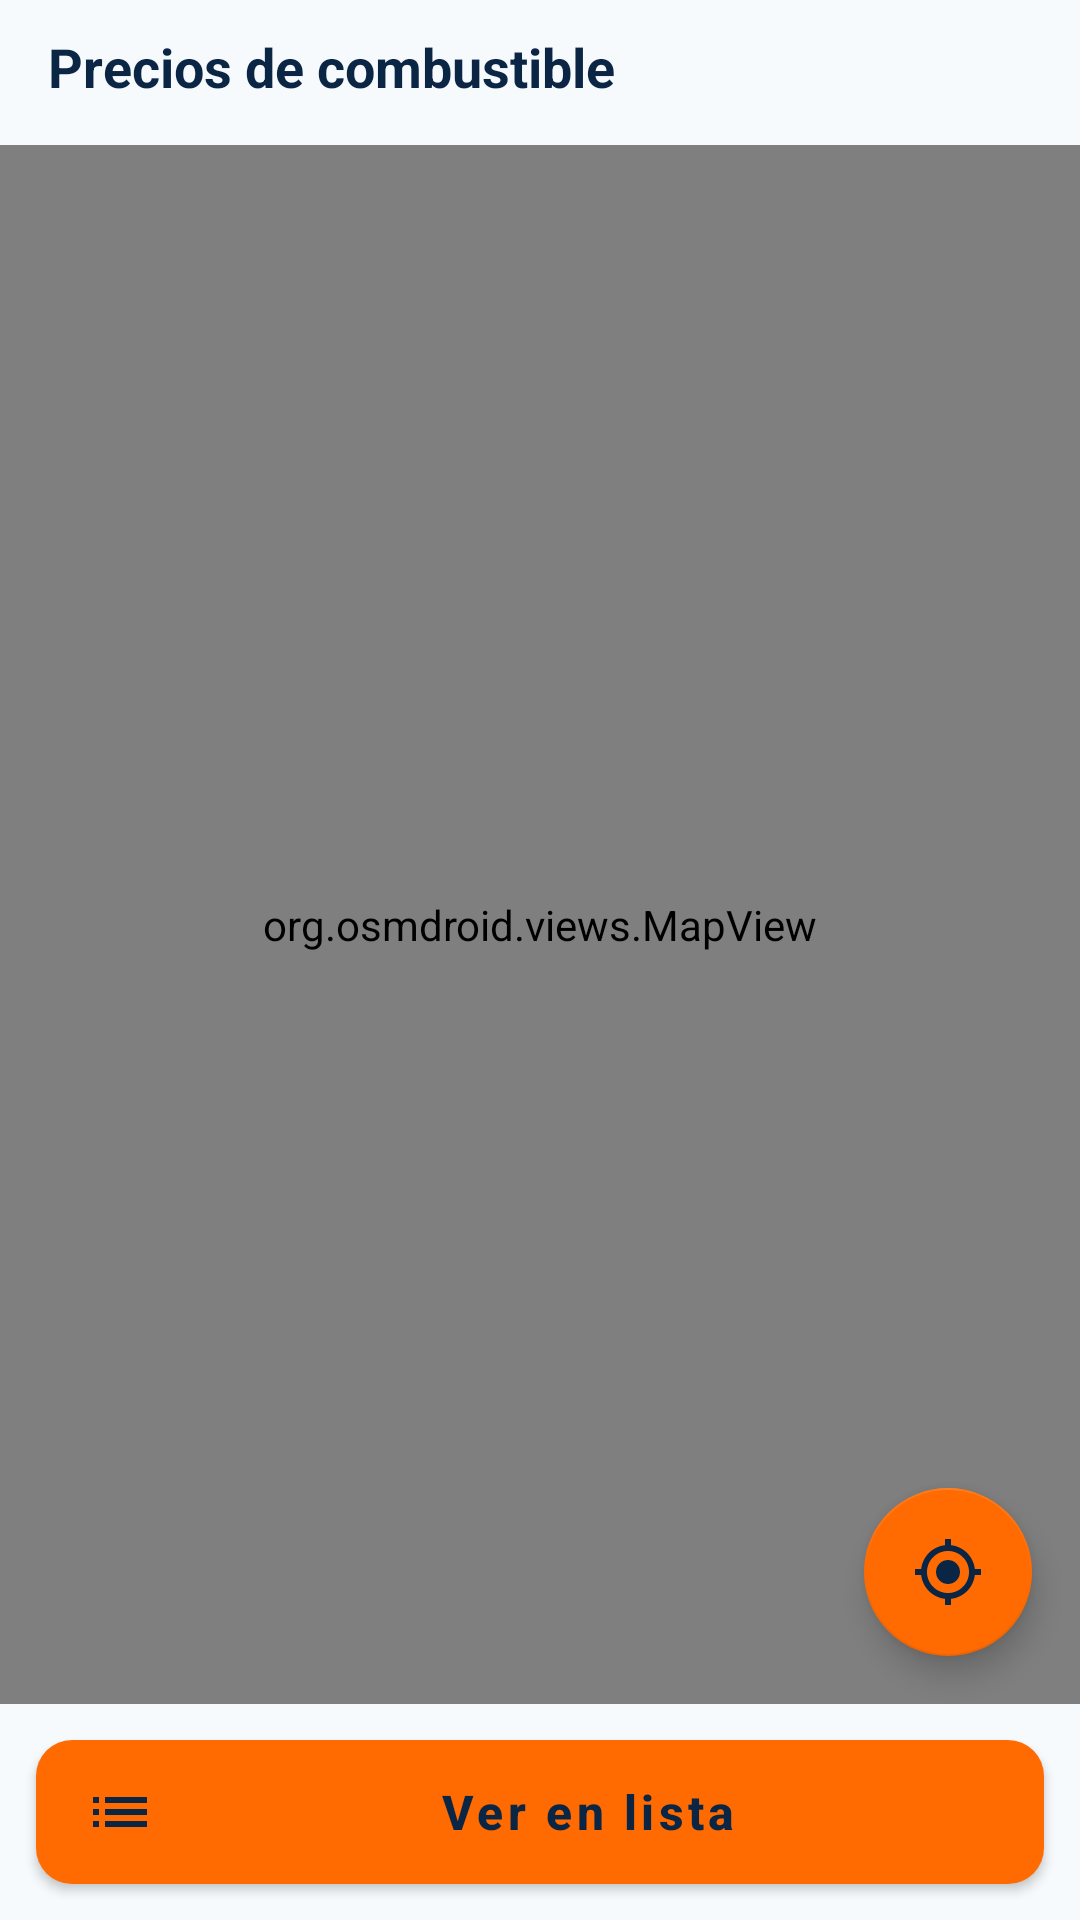

Produce the Android XML layout that renders to this screen, including the resource entries it uses.
<!-- AndroidManifest.xml: application theme Theme.GavaldonGo -->
<!-- res/layout/fragment_map.xml -->
<?xml version="1.0" encoding="utf-8"?>
<LinearLayout xmlns:android="http://schemas.android.com/apk/res/android"
    xmlns:app="http://schemas.android.com/apk/res-auto"
    android:layout_width="match_parent"
    android:layout_height="match_parent"
    android:background="@color/color_surface_background"
    android:orientation="vertical">

    <TextView
        style="@style/Text.Title"
        android:layout_width="match_parent"
        android:layout_height="wrap_content"
        android:paddingStart="16dp"
        android:paddingTop="10dp"
        android:paddingEnd="16dp"
        android:text="@string/fuel_prices_title" />

    
    <LinearLayout
        android:id="@+id/price_row"
        android:layout_width="match_parent"
        android:layout_height="wrap_content"
        android:orientation="horizontal"
        android:paddingStart="12dp"
        android:paddingTop="6dp"
        android:paddingEnd="12dp"
        android:paddingBottom="8dp" />

    <FrameLayout
        android:layout_width="match_parent"
        android:layout_height="0dp"
        android:layout_weight="1">

        <org.osmdroid.views.MapView
            android:id="@+id/map_view"
            android:layout_width="match_parent"
            android:layout_height="match_parent" />

        <androidx.recyclerview.widget.RecyclerView
            android:id="@+id/station_list"
            android:layout_width="match_parent"
            android:layout_height="match_parent"
            android:background="@color/color_surface_background"
            android:clipToPadding="false"
            android:padding="8dp"
            android:visibility="gone" />

        <com.google.android.material.floatingactionbutton.FloatingActionButton
            android:id="@+id/btn_my_location"
            android:layout_width="wrap_content"
            android:layout_height="wrap_content"
            android:layout_gravity="bottom|end"
            android:layout_margin="16dp"
            android:contentDescription="@string/my_location"
            android:src="@drawable/ic_my_location"
            app:backgroundTint="@color/color_brand_accent"
            app:tint="@color/color_brand_primary" />
    </FrameLayout>

    <com.google.android.material.button.MaterialButton
        android:id="@+id/btn_toggle"
        android:layout_width="match_parent"
        android:layout_height="wrap_content"
        android:layout_margin="12dp"
        android:text="@string/map_view_list"
        app:icon="@drawable/ic_list" />
</LinearLayout>
<!-- resources referenced by this layout -->
<resources>
  <color name="color_brand_accent">#FF6B00</color>
  <color name="color_brand_primary">#0B2545</color>
  <color name="color_surface_background">#F7FAFC</color>
  <!-- drawable ic_list (drawable) -->
  <?xml version="1.0" encoding="utf-8"?>
  <vector xmlns:android="http://schemas.android.com/apk/res/android"
      android:width="24dp" android:height="24dp"
      android:viewportWidth="24" android:viewportHeight="24">
      <path android:fillColor="@color/color_brand_primary" android:pathData="M3,13h2v-2L3,11v2zM3,17h2v-2L3,15v2zM3,9h2L5,7L3,7v2zM7,13h14v-2L7,11v2zM7,17h14v-2L7,15v2zM7,7v2h14L21,7L7,7z"/>
  </vector>
  <!-- drawable ic_my_location (drawable) -->
  <?xml version="1.0" encoding="utf-8"?>
  <vector xmlns:android="http://schemas.android.com/apk/res/android"
      android:width="24dp" android:height="24dp"
      android:viewportWidth="24" android:viewportHeight="24">
      <path android:fillColor="@color/color_brand_primary" android:pathData="M12,8c-2.21,0 -4,1.79 -4,4s1.79,4 4,4 4,-1.79 4,-4 -1.79,-4 -4,-4zM20.94,11c-0.46,-4.17 -3.77,-7.48 -7.94,-7.94L13,1h-2v2.06C6.83,3.52 3.52,6.83 3.06,11L1,11v2h2.06c0.46,4.17 3.77,7.48 7.94,7.94L11,23h2v-2.06c4.17,-0.46 7.48,-3.77 7.94,-7.94L23,13v-2h-2.06zM12,19c-3.87,0 -7,-3.13 -7,-7s3.13,-7 7,-7 7,3.13 7,7 -3.13,7 -7,7z"/>
  </vector>
  <string name="fuel_prices_title">Precios de combustible</string>
  <string name="map_view_list">Ver en lista</string>
  <string name="my_location">Mi ubicación</string>
  <style name="Text.Title" parent="">
          <item name="android:textColor">@color/color_text_title</item>
          <item name="android:textSize">18sp</item>
          <item name="android:textStyle">bold</item>
      </style>
  <color name="color_text_title">#0B2545</color>
  <color name="color_text_on_dark">#FFFFFF</color>
  <color name="color_action_primary_text">@color/color_brand_primary</color>
  <color name="color_surface_card">#FFFFFF</color>
  <color name="color_text_body">#4A5568</color>
  <color name="color_state_error">#E53E3E</color>
  <style name="Widget.Gavaldon.Button.Primary" parent="Widget.MaterialComponents.Button">
          <item name="backgroundTint">@color/selector_button_primary_bg</item>
          <item name="android:textColor">@color/selector_button_primary_text</item>
          <item name="iconTint">@color/selector_button_primary_text</item>
          <item name="android:minHeight">48dp</item>
          <item name="android:insetTop">0dp</item>
          <item name="android:insetBottom">0dp</item>
          <item name="cornerRadius">12dp</item>
          <item name="android:textAllCaps">false</item>
          <item name="android:textStyle">bold</item>
          <item name="android:textSize">16sp</item>
      </style>
  <style name="Widget.Gavaldon.Card" parent="Widget.MaterialComponents.CardView">
          <item name="cardBackgroundColor">@color/color_surface_card</item>
          <item name="cardCornerRadius">14dp</item>
          <item name="cardElevation">2dp</item>
          <item name="strokeColor">@color/color_state_disabled_bg</item>
          <item name="strokeWidth">1dp</item>
      </style>
  <style name="ThemeOverlay.Gavaldon.BottomSheet" parent="ThemeOverlay.MaterialComponents.BottomSheetDialog">
          <item name="bottomSheetStyle">@style/Widget.Gavaldon.BottomSheet</item>
      </style>
  <color name="color_state_disabled_bg">#CBD5E0</color>
  <style name="Widget.Gavaldon.BottomSheet" parent="Widget.MaterialComponents.BottomSheet.Modal">
          <item name="backgroundTint">@color/color_surface_card</item>
          <item name="shapeAppearanceOverlay">@style/ShapeAppearance.Gavaldon.SheetTop</item>
      </style>
  <style name="ShapeAppearance.Gavaldon.SheetTop" parent="">
          <item name="cornerFamily">rounded</item>
          <item name="cornerSizeTopLeft">20dp</item>
          <item name="cornerSizeTopRight">20dp</item>
          <item name="cornerSizeBottomLeft">0dp</item>
          <item name="cornerSizeBottomRight">0dp</item>
      </style>
</resources>
